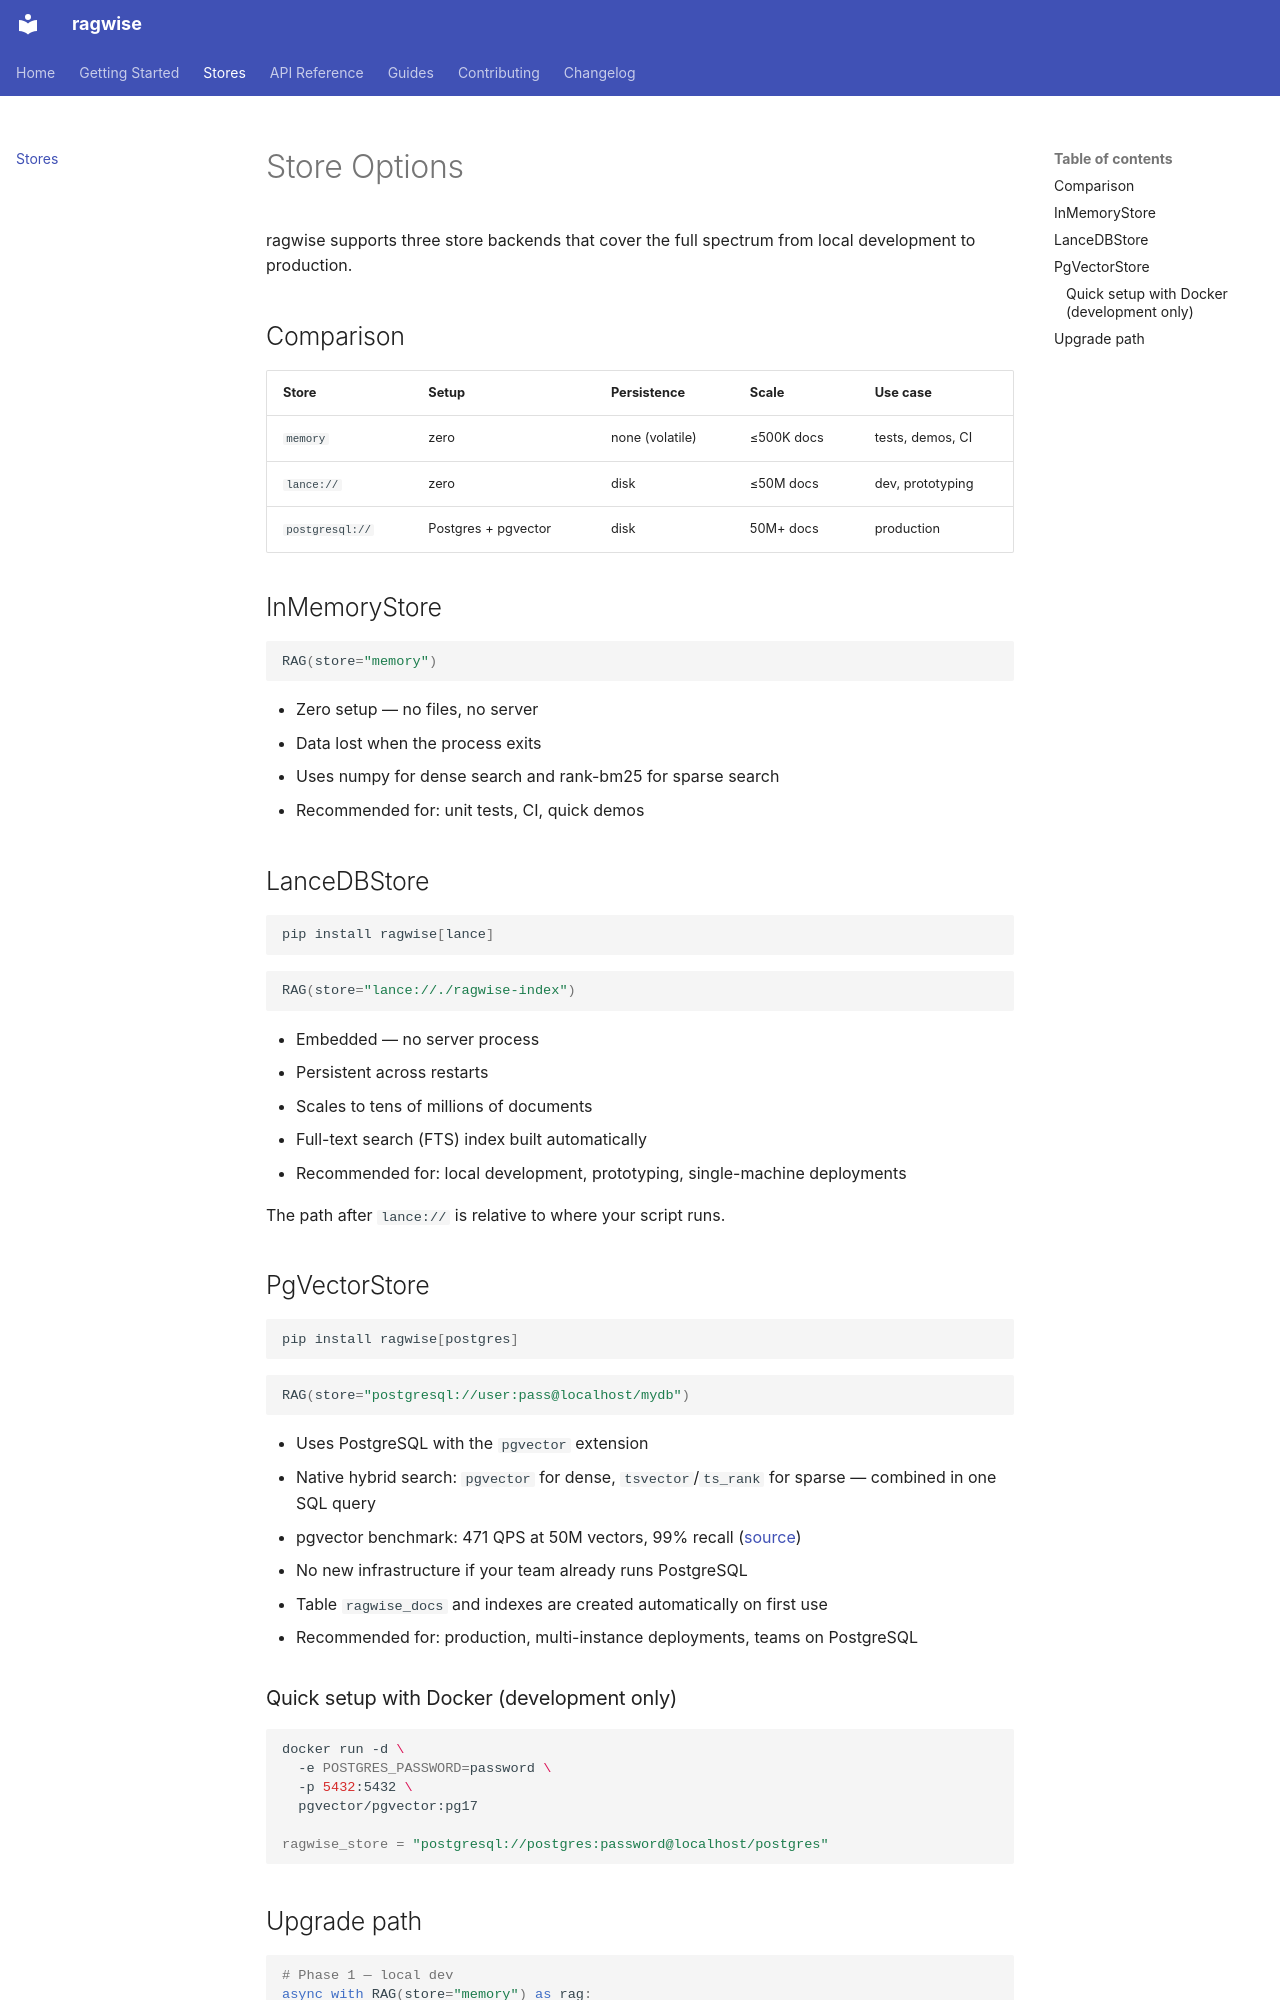

repository: laxmikanta415/ragwise · page: stores/index.html · generator: mkdocs

# Store Options

ragwise supports three store backends that cover the full spectrum from local development to production.

## Comparison

| Store | Setup | Persistence | Scale | Use case |
|-------|-------|-------------|-------|----------|
| `memory` | zero | none (volatile) | ≤500K docs | tests, demos, CI |
| `lance://` | zero | disk | ≤50M docs | dev, prototyping |
| `postgresql://` | Postgres + pgvector | disk | 50M+ docs | production |

## InMemoryStore

```python
RAG(store="memory")
```

- Zero setup — no files, no server
- Data lost when the process exits
- Uses numpy for dense search and rank-bm25 for sparse search
- Recommended for: unit tests, CI, quick demos

## LanceDBStore

```python
pip install ragwise[lance]
```

```python
RAG(store="lance://./ragwise-index")
```

- Embedded — no server process
- Persistent across restarts
- Scales to tens of millions of documents
- Full-text search (FTS) index built automatically
- Recommended for: local development, prototyping, single-machine deployments

The path after `lance://` is relative to where your script runs.

## PgVectorStore

```python
pip install ragwise[postgres]
```

```python
RAG(store="postgresql://user:pass@localhost/mydb")
```

- Uses PostgreSQL with the `pgvector` extension
- Native hybrid search: `pgvector` for dense, `tsvector`/`ts_rank` for sparse — combined in one SQL query
- pgvector benchmark: 471 QPS at 50M vectors, 99% recall ([source](https://github.com/pgvector/pgvector#performance))
- No new infrastructure if your team already runs PostgreSQL
- Table `ragwise_docs` and indexes are created automatically on first use
- Recommended for: production, multi-instance deployments, teams on PostgreSQL

### Quick setup with Docker (development only)

```bash
docker run -d \
  -e POSTGRES_PASSWORD=password \
  -p 5432:5432 \
  pgvector/pgvector:pg17

ragwise_store = "postgresql://postgres:password@localhost/postgres"
```
